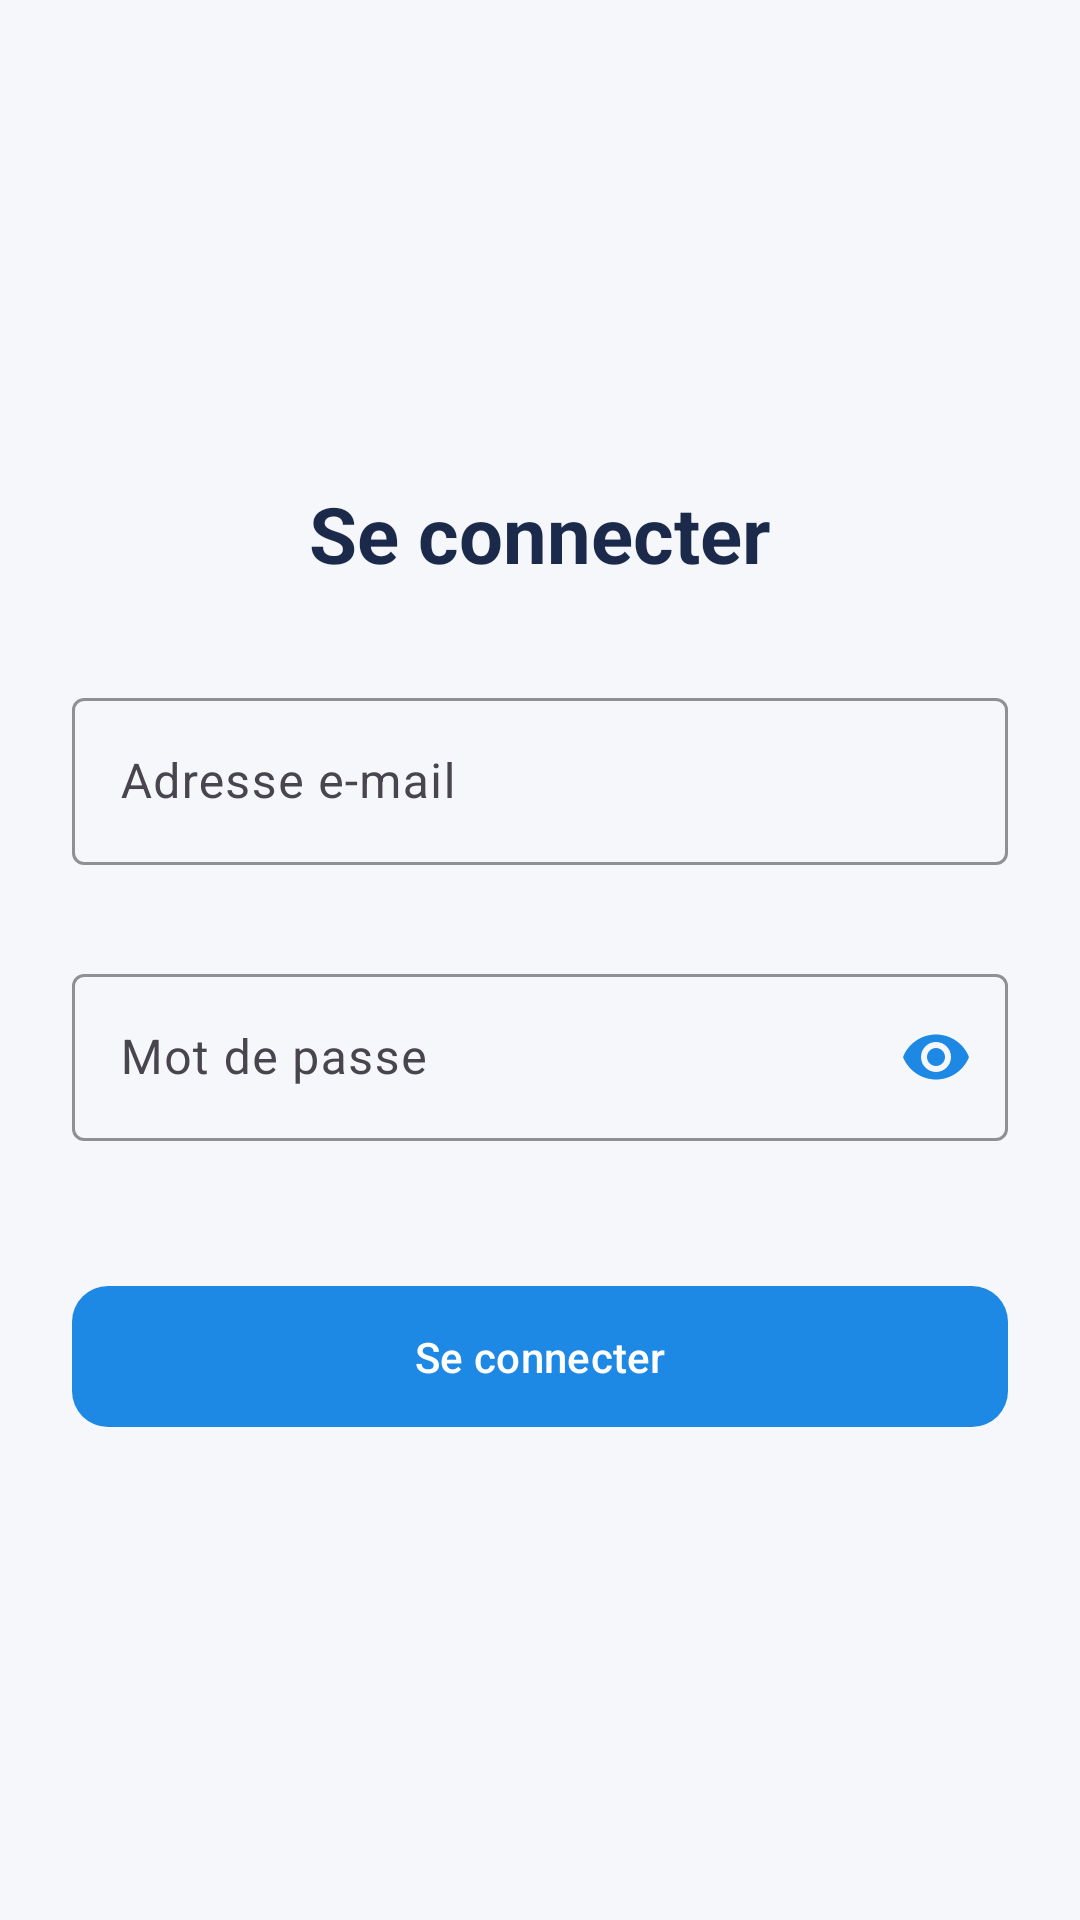

Reconstruct the res/layout file that produces this screen, plus the resources it refers to.
<!-- AndroidManifest.xml: application theme Theme.MyApplication -->
<!-- res/layout/activity_login.xml -->
<?xml version="1.0" encoding="utf-8"?>
<LinearLayout xmlns:android="http://schemas.android.com/apk/res/android" xmlns:app="http://schemas.android.com/apk/res-auto"
    android:layout_width="match_parent" android:layout_height="match_parent"
    android:gravity="center" android:orientation="vertical" android:padding="24dp" android:background="@color/backgroundColor">
    <TextView android:layout_width="wrap_content" android:layout_height="wrap_content"
        android:text="@string/login_title" android:textSize="26sp" android:textStyle="bold"
        android:textColor="@color/textPrimary" android:layout_marginBottom="32dp"/>
    <com.google.android.material.textfield.TextInputLayout android:id="@+id/emailLayout"
        android:layout_width="match_parent" android:layout_height="wrap_content"
        app:boxStrokeColor="@color/colorPrimary" app:hintTextColor="@color/colorPrimary"
        app:errorEnabled="true" app:errorTextAppearance="@style/ErrorText">
        <com.google.android.material.textfield.TextInputEditText android:id="@+id/edtEmail"
            android:layout_width="match_parent" android:layout_height="wrap_content"
            android:hint="@string/email" android:textColor="@color/textPrimary" android:inputType="textEmailAddress"/>
    </com.google.android.material.textfield.TextInputLayout>
    <com.google.android.material.textfield.TextInputLayout android:id="@+id/passwordLayout"
        android:layout_width="match_parent" android:layout_height="wrap_content" android:layout_marginTop="8dp"
        app:boxStrokeColor="@color/colorPrimary" app:hintTextColor="@color/colorPrimary"
        app:errorEnabled="true" app:passwordToggleEnabled="true" app:passwordToggleTint="@color/colorPrimary">
        <com.google.android.material.textfield.TextInputEditText android:id="@+id/edtPassword"
            android:layout_width="match_parent" android:layout_height="wrap_content"
            android:hint="@string/password" android:textColor="@color/textPrimary" android:inputType="textPassword"/>
    </com.google.android.material.textfield.TextInputLayout>
    <com.google.android.material.button.MaterialButton android:id="@+id/btnLogin"
        android:layout_width="match_parent" android:layout_height="wrap_content"
        android:text="@string/btn_login" android:padding="14dp" android:textAllCaps="false"
        app:cornerRadius="12dp" android:layout_marginTop="24dp"/>
</LinearLayout>
<!-- resources referenced by this layout -->
<resources>
  <color name="backgroundColor">#F5F7FA</color>
  <color name="colorPrimary">#1E88E5</color>
  <color name="textPrimary">#1B2A4A</color>
  <string name="btn_login">Se connecter</string>
  <string name="email">Adresse e-mail</string>
  <string name="login_title">Se connecter</string>
  <string name="password">Mot de passe</string>
  <style name="ErrorText" parent="TextAppearance.AppCompat.Small">
          <item name="android:textColor">@android:color/holo_red_dark</item>
      </style>
  <style name="Theme.MyApplication" parent="Base.Theme.MyApplication" />
  <style name="Base.Theme.MyApplication" parent="Theme.Material3.DayNight.NoActionBar">
          <item name="colorPrimary">@color/colorPrimary</item>
          <item name="colorPrimaryDark">@color/colorPrimaryDark</item>
          <item name="colorAccent">@color/colorAccent</item>
          <item name="android:windowBackground">@color/backgroundColor</item>
          <item name="android:textColorPrimary">@color/textPrimary</item>
          <item name="android:textColorSecondary">@color/textSecondary</item>
          <item name="textPrimary">@color/textPrimary</item>
          <item name="textSecondary">@color/textSecondary</item>
          <item name="backgroundColor">@color/backgroundColor</item>
          <item name="cardBackgroundColor">@color/cardBackground</item>
          <item name="dividerColor">@color/dividerColor</item>
          <item name="iconTintColor">@color/iconTint</item>
          <item name="android:statusBarColor">@color/colorPrimaryDark</item>
      </style>
  <color name="colorPrimaryDark">#1565C0</color>
  <color name="colorAccent">#42A5F5</color>
  <color name="textSecondary">#607D8B</color>
  <color name="cardBackground">#FFFFFF</color>
  <color name="dividerColor">#E0E6ED</color>
  <color name="iconTint">#607D8B</color>
</resources>
